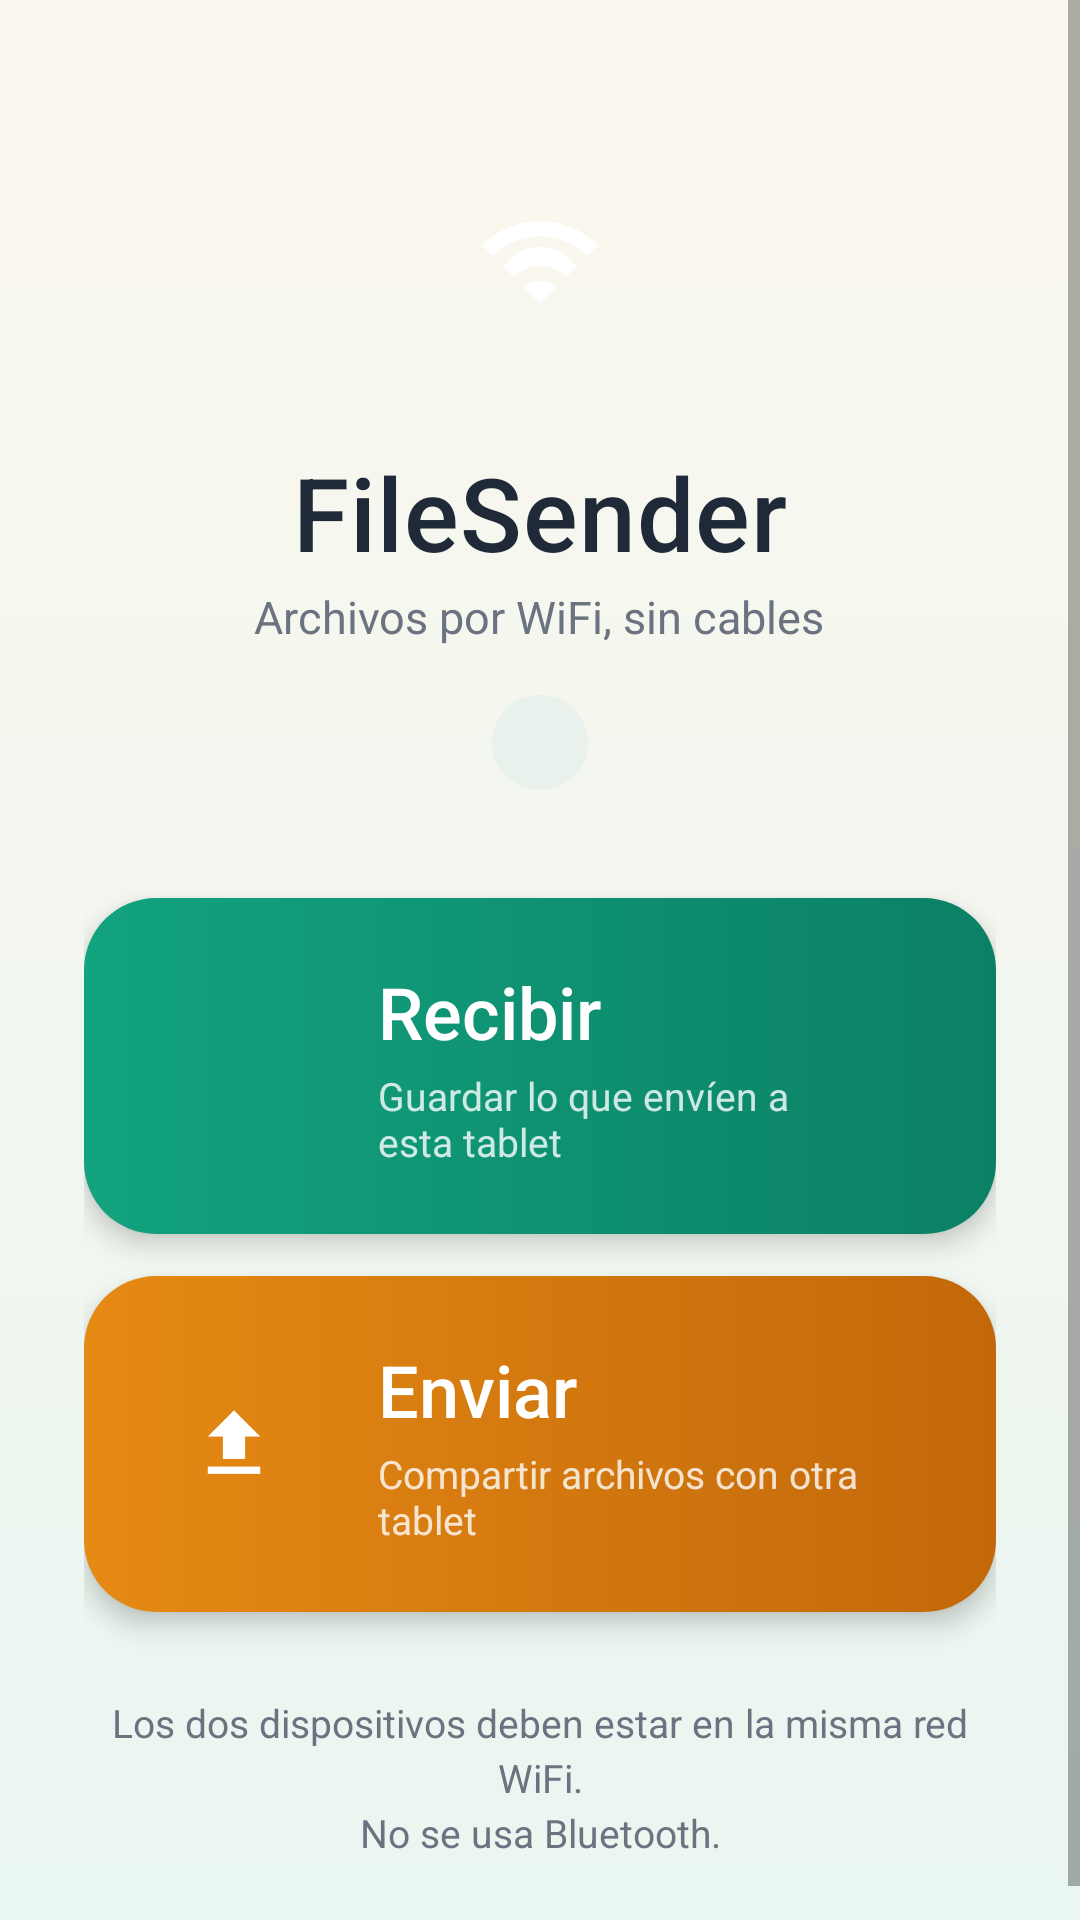

Here is an Android app screen rendered from its layout file. Give the layout XML and the strings, colors and styles it references.
<!-- AndroidManifest.xml: application theme AppTheme -->
<!-- res/layout/activity_main.xml -->
<?xml version="1.0" encoding="utf-8"?>
<ScrollView xmlns:android="http://schemas.android.com/apk/res/android"
    android:layout_width="match_parent"
    android:layout_height="match_parent"
    android:background="@drawable/bg_main"
    android:fillViewport="true"
    android:overScrollMode="never">

    <LinearLayout
        android:layout_width="match_parent"
        android:layout_height="wrap_content"
        android:gravity="center_horizontal"
        android:orientation="vertical"
        android:paddingStart="28dp"
        android:paddingTop="44dp"
        android:paddingEnd="28dp"
        android:paddingBottom="32dp">

        <ImageView
            android:layout_width="86dp"
            android:layout_height="86dp"
            android:background="@drawable/bg_logo_circle"
            android:contentDescription="@string/app_name"
            android:padding="22dp"
            android:src="@drawable/ic_wifi" />

        <TextView
            android:layout_width="wrap_content"
            android:layout_height="wrap_content"
            android:layout_marginTop="18dp"
            android:fontFamily="sans-serif-medium"
            android:letterSpacing="0.01"
            android:text="@string/app_name"
            android:textColor="@color/ink"
            android:textSize="34sp" />

        <TextView
            android:layout_width="wrap_content"
            android:layout_height="wrap_content"
            android:layout_marginTop="2dp"
            android:text="@string/tagline"
            android:textColor="@color/muted"
            android:textSize="15sp" />

        <TextView
            android:id="@+id/device_pill"
            android:layout_width="wrap_content"
            android:layout_height="wrap_content"
            android:layout_marginTop="16dp"
            android:background="@drawable/bg_pill"
            android:drawablePadding="8dp"
            android:gravity="center"
            android:textColor="@color/teal_dark"
            android:textSize="13sp" />

        <LinearLayout
            android:id="@+id/btn_receive"
            android:layout_width="match_parent"
            android:layout_height="112dp"
            android:layout_marginTop="36dp"
            android:background="@drawable/bg_action_receive"
            android:clickable="true"
            android:contentDescription="@string/receive"
            android:elevation="5dp"
            android:focusable="true"
            android:gravity="center_vertical"
            android:orientation="horizontal"
            android:paddingStart="20dp"
            android:paddingEnd="18dp">

            <FrameLayout
                android:layout_width="60dp"
                android:layout_height="60dp"
                android:background="@drawable/bg_icon_white_soft">

                <ImageView
                    android:layout_width="30dp"
                    android:layout_height="30dp"
                    android:layout_gravity="center"
                    android:contentDescription="@null"
                    android:src="@drawable/ic_download" />
            </FrameLayout>

            <LinearLayout
                android:layout_width="0dp"
                android:layout_height="wrap_content"
                android:layout_marginStart="18dp"
                android:layout_weight="1"
                android:orientation="vertical">

                <TextView
                    android:layout_width="wrap_content"
                    android:layout_height="wrap_content"
                    android:fontFamily="sans-serif-medium"
                    android:text="@string/receive"
                    android:textColor="@color/white"
                    android:textSize="24sp" />

                <TextView
                    android:layout_width="wrap_content"
                    android:layout_height="wrap_content"
                    android:layout_marginTop="3dp"
                    android:text="@string/receive_sub"
                    android:textColor="@color/white_80"
                    android:textSize="13sp" />
            </LinearLayout>

            <ImageView
                android:layout_width="24dp"
                android:layout_height="24dp"
                android:alpha="0.8"
                android:contentDescription="@null"
                android:src="@drawable/ic_chevron" />
        </LinearLayout>

        <LinearLayout
            android:id="@+id/btn_send"
            android:layout_width="match_parent"
            android:layout_height="112dp"
            android:layout_marginTop="14dp"
            android:background="@drawable/bg_action_send"
            android:clickable="true"
            android:contentDescription="@string/send"
            android:elevation="5dp"
            android:focusable="true"
            android:gravity="center_vertical"
            android:orientation="horizontal"
            android:paddingStart="20dp"
            android:paddingEnd="18dp">

            <FrameLayout
                android:layout_width="60dp"
                android:layout_height="60dp"
                android:background="@drawable/bg_icon_white_soft">

                <ImageView
                    android:layout_width="30dp"
                    android:layout_height="30dp"
                    android:layout_gravity="center"
                    android:contentDescription="@null"
                    android:src="@drawable/ic_upload" />
            </FrameLayout>

            <LinearLayout
                android:layout_width="0dp"
                android:layout_height="wrap_content"
                android:layout_marginStart="18dp"
                android:layout_weight="1"
                android:orientation="vertical">

                <TextView
                    android:layout_width="wrap_content"
                    android:layout_height="wrap_content"
                    android:fontFamily="sans-serif-medium"
                    android:text="@string/send"
                    android:textColor="@color/white"
                    android:textSize="24sp" />

                <TextView
                    android:layout_width="wrap_content"
                    android:layout_height="wrap_content"
                    android:layout_marginTop="3dp"
                    android:text="@string/send_sub"
                    android:textColor="@color/white_80"
                    android:textSize="13sp" />
            </LinearLayout>

            <ImageView
                android:layout_width="24dp"
                android:layout_height="24dp"
                android:alpha="0.8"
                android:contentDescription="@null"
                android:src="@drawable/ic_chevron" />
        </LinearLayout>

        <TextView
            android:layout_width="match_parent"
            android:layout_height="wrap_content"
            android:layout_marginTop="28dp"
            android:gravity="center"
            android:lineSpacingExtra="3dp"
            android:text="@string/network_note"
            android:textColor="@color/muted"
            android:textSize="13sp" />

    </LinearLayout>
</ScrollView>
<!-- resources referenced by this layout -->
<resources>
  <color name="ink">#1F2937</color>
  <color name="muted">#6B7280</color>
  <color name="teal_dark">#115E59</color>
  <color name="white">#FFFFFF</color>
  <color name="white_80">#CCFFFFFF</color>
  <!-- drawable bg_action_receive (drawable) -->
  <?xml version="1.0" encoding="utf-8"?>
  <ripple xmlns:android="http://schemas.android.com/apk/res/android"
      android:color="#40FFFFFF">
      <item>
          <shape>
              <gradient
                  android:angle="0"
                  android:endColor="#0B8065"
                  android:startColor="#12A37F" />
              <corners android:radius="24dp" />
          </shape>
      </item>
  </ripple>
  <!-- drawable bg_action_send (drawable) -->
  <?xml version="1.0" encoding="utf-8"?>
  <ripple xmlns:android="http://schemas.android.com/apk/res/android"
      android:color="#40FFFFFF">
      <item>
          <shape>
              <gradient
                  android:angle="0"
                  android:endColor="#C2680A"
                  android:startColor="#E68A14" />
              <corners android:radius="24dp" />
          </shape>
      </item>
  </ripple>
  <!-- drawable bg_main (drawable) -->
  <?xml version="1.0" encoding="utf-8"?>
  <shape xmlns:android="http://schemas.android.com/apk/res/android">
      <gradient
          android:angle="270"
          android:endColor="#EAF6F1"
          android:startColor="#FBF7EE"
          android:type="linear" />
  </shape>
  <!-- drawable bg_pill (drawable) -->
  <?xml version="1.0" encoding="utf-8"?>
  <shape xmlns:android="http://schemas.android.com/apk/res/android">
      <solid android:color="#E8F1EC" />
      <corners android:radius="100dp" />
      <padding
          android:left="16dp"
          android:top="7dp"
          android:right="16dp"
          android:bottom="7dp" />
  </shape>
  <!-- drawable ic_upload (drawable) -->
  <vector xmlns:android="http://schemas.android.com/apk/res/android"
      android:width="24dp"
      android:height="24dp"
      android:viewportWidth="24"
      android:viewportHeight="24">
      <path
          android:fillColor="#FFFFFFFF"
          android:pathData="M9,16h6v-6h4l-7,-7 -7,7h4zM5,18v2h14v-2H5z" />
  </vector>
  <!-- drawable ic_wifi (drawable) -->
  <vector xmlns:android="http://schemas.android.com/apk/res/android"
      android:width="24dp"
      android:height="24dp"
      android:viewportWidth="24"
      android:viewportHeight="24">
      <path
          android:fillColor="#FFFFFFFF"
          android:pathData="M1,9l2,2c4.97,-4.97 13.03,-4.97 18,0l2,-2C16.93,2.93 7.07,2.93 1,9zM9,17l3,3 3,-3c-1.65,-1.66 -4.34,-1.66 -6,0zM5,13l2,2c2.76,-2.76 7.24,-2.76 10,0l2,-2C15.14,8.14 8.86,8.14 5,13z" />
  </vector>
  <string name="app_name">FileSender</string>
  <string name="network_note">Los dos dispositivos deben estar en la misma red WiFi.\nNo se usa Bluetooth.</string>
  <string name="receive">Recibir</string>
  <string name="receive_sub">Guardar lo que envíen a esta tablet</string>
  <string name="send">Enviar</string>
  <string name="send_sub">Compartir archivos con otra tablet</string>
  <string name="tagline">Archivos por WiFi, sin cables</string>
  <style name="AppTheme" parent="android:style/Theme.Material.Light.NoActionBar">
          <item name="android:fontFamily">sans-serif</item>
          <item name="android:windowBackground">@color/bg</item>
          <item name="android:colorAccent">@color/teal</item>
          <item name="android:statusBarColor">@color/teal_dark</item>
          <item name="android:navigationBarColor">@color/ink</item>
          <item name="android:windowLightStatusBar">false</item>
          <item name="android:windowActionModeOverlay">true</item>
          <item name="android:windowNoTitle">true</item>
      </style>
  <color name="bg">#F7F5EF</color>
  <color name="teal">#0F766E</color>
</resources>
